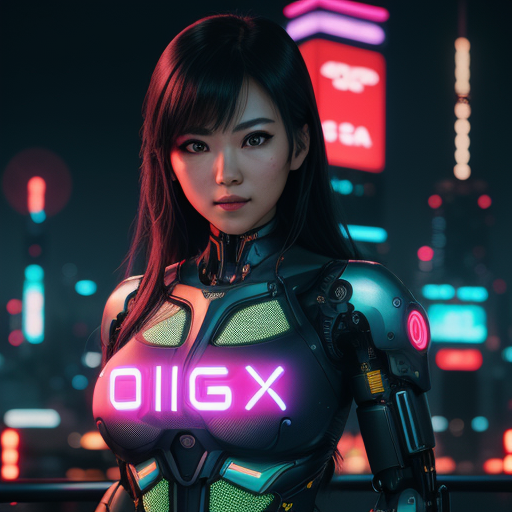
Generation parameters embedded in this image by AUTOMATIC1111 Stable Diffusion web UI or a fork of it (Forge, ...) (PNG 'parameters' text chunk):
A female cyborg, neon, Tokyo skyline, holding a neon sign with display the word "DEGA", bokeh, | centered| intricate| very detailed| awesome beauty| vibrant| integral cinematics, 8k, artgerm
Negative prompt: lowres| text| error| missing fingers| extra digit| fewer digits| cropped| (worst quality| low quality:1. 4)| jpeg artifacts| signature| bad anatomy| extra legs| extra arms| extra fingers| poorly drawn hands| poorly drawn feet| disfigured| out of frame| tiling| bad art| deformed| mutated| blurry| fuzzy| misshaped| mutant| gross| disgusting| ugly| watermark| watermarks, text, watermark, artist name, copyright name, name bad-artist-anime bad-artist bad-hands-5 bad-image-v2-39000 bad_prompt_version2 bad_quality easynegative ng_deepnegative_v1_75t
Steps: 30, Sampler: Euler a, CFG scale: 7, Seed: 1519606457, Size: 512x512, Model hash: 879db523c3, Model: dreamshaper_8, Version: 1.5.1